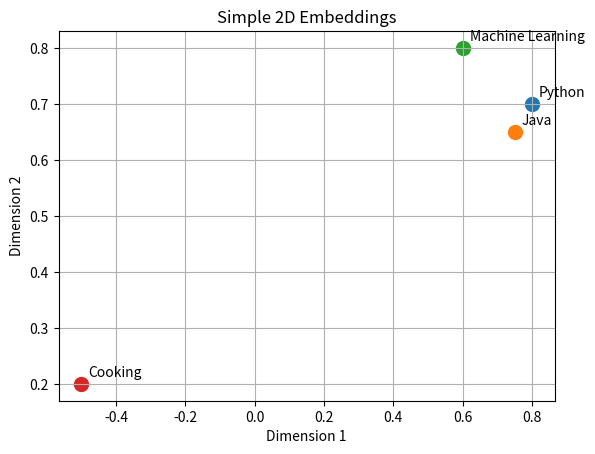

Recreate this plot in Python.
import matplotlib.pyplot as plt

words = {
    "Python": [0.8, 0.7],
    "Java": [0.75, 0.65],
    "Machine Learning": [0.6, 0.8],
    "Cooking": [-0.5, 0.2]
}

for word, (x, y) in words.items():
    plt.scatter(x, y, s=100)
    plt.annotate(word, (x, y), xytext=(5, 5),
                 textcoords="offset points")

plt.title("Simple 2D Embeddings")
plt.xlabel("Dimension 1")
plt.ylabel("Dimension 2")
plt.grid()
plt.show()
